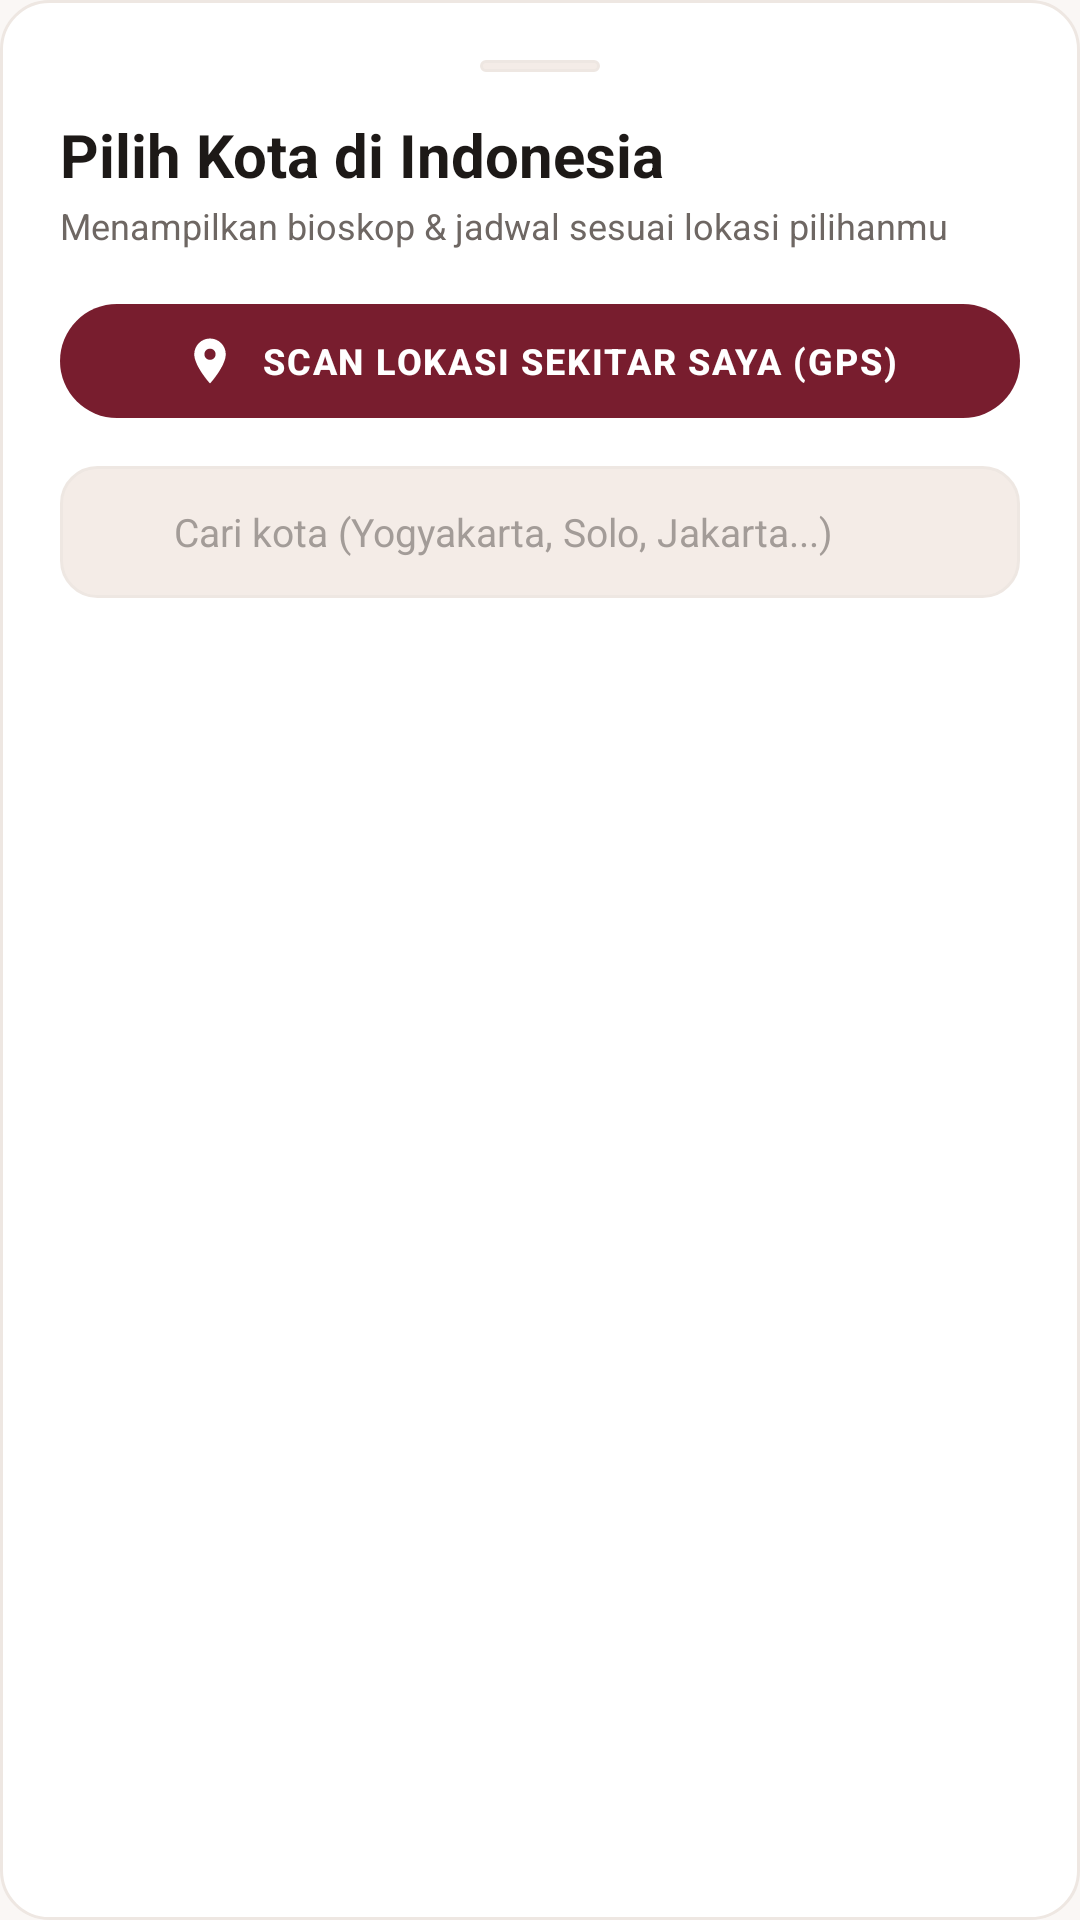

Write the Android layout XML for this screen, with the resource values it uses.
<!-- AndroidManifest.xml: application theme Theme.ApkBookingFIlm -->
<!-- res/layout/dialog_city_picker.xml -->
<?xml version="1.0" encoding="utf-8"?>
<LinearLayout xmlns:android="http://schemas.android.com/apk/res/android"
    xmlns:app="http://schemas.android.com/apk/res-auto"
    android:layout_width="match_parent"
    android:layout_height="wrap_content"
    android:background="@drawable/bg_rounded_card"
    android:orientation="vertical"
    android:padding="20dp">

    <View
        android:layout_width="40dp"
        android:layout_height="4dp"
        android:layout_gravity="center_horizontal"
        android:layout_marginBottom="14dp"
        android:background="@drawable/bg_chip_unselected" />

    <TextView
        android:layout_width="match_parent"
        android:layout_height="wrap_content"
        android:text="Pilih Kota di Indonesia"
        android:textColor="@color/text_primary"
        android:textSize="20sp"
        android:textStyle="bold" />

    <TextView
        android:layout_width="match_parent"
        android:layout_height="wrap_content"
        android:layout_marginTop="2dp"
        android:text="Menampilkan bioskop &amp; jadwal sesuai lokasi pilihanmu"
        android:textColor="@color/text_secondary"
        android:textSize="12sp" />

    
    <com.google.android.material.button.MaterialButton
        android:id="@+id/btnScanLocation"
        style="@style/PrimaryMaroonButton"
        android:layout_width="match_parent"
        android:layout_height="46dp"
        android:layout_marginTop="14dp"
        android:text="Scan Lokasi Sekitar Saya (GPS)"
        android:textSize="12sp"
        app:icon="@drawable/ic_location"
        app:iconGravity="textStart"
        app:iconPadding="8dp" />

    <TextView
        android:id="@+id/tvLocationStatus"
        android:layout_width="match_parent"
        android:layout_height="wrap_content"
        android:layout_marginTop="6dp"
        android:gravity="center"
        android:textColor="@color/maroon_primary"
        android:textSize="11sp"
        android:visibility="gone" />

    
    <LinearLayout
        android:layout_width="match_parent"
        android:layout_height="44dp"
        android:layout_marginTop="12dp"
        android:background="@drawable/bg_chip_unselected"
        android:gravity="center_vertical"
        android:orientation="horizontal"
        android:paddingHorizontal="12dp">

        <ImageView
            android:layout_width="18dp"
            android:layout_height="18dp"
            android:src="@drawable/ic_search"
            app:tint="@color/text_muted" />

        <EditText
            android:id="@+id/etSearchCity"
            android:layout_width="match_parent"
            android:layout_height="match_parent"
            android:layout_marginStart="8dp"
            android:background="@android:color/transparent"
            android:hint="Cari kota (Yogyakarta, Solo, Jakarta...)"
            android:inputType="text"
            android:maxLines="1"
            android:textColor="@color/text_primary"
            android:textColorHint="@color/text_muted"
            android:textSize="13sp" />
    </LinearLayout>

    <androidx.recyclerview.widget.RecyclerView
        android:id="@+id/rvCities"
        android:layout_width="match_parent"
        android:layout_height="300dp"
        android:layout_marginTop="12dp" />
</LinearLayout>
<!-- resources referenced by this layout -->
<resources>
  <color name="maroon_primary">#781D2E</color>
  <color name="text_muted">#A39C98</color>
  <color name="text_primary">#1D1917</color>
  <color name="text_secondary">#6E6763</color>
  <!-- drawable bg_chip_unselected (drawable) -->
  <?xml version="1.0" encoding="utf-8"?>
  <shape xmlns:android="http://schemas.android.com/apk/res/android"
      android:shape="rectangle">
      <solid android:color="@color/chip_bg" />
      <corners android:radius="12dp" />
      <stroke
          android:width="1dp"
          android:color="@color/divider_line" />
  </shape>
  <!-- drawable bg_rounded_card (drawable) -->
  <?xml version="1.0" encoding="utf-8"?>
  <shape xmlns:android="http://schemas.android.com/apk/res/android"
      android:shape="rectangle">
      <solid android:color="@color/bg_surface" />
      <corners android:radius="16dp" />
      <stroke
          android:width="1dp"
          android:color="@color/divider_line" />
  </shape>
  <!-- drawable ic_location (drawable) -->
  <vector xmlns:android="http://schemas.android.com/apk/res/android"
      android:width="24dp"
      android:height="24dp"
      android:viewportWidth="24"
      android:viewportHeight="24">
    <path
        android:fillColor="@color/maroon_primary"
        android:pathData="M12,2C8.13,2 5,5.13 5,9c0,5.25 7,13 7,13s7,-7.75 7,-13c0,-3.87 -3.13,-7 -7,-7zm0,9.5c-1.38,0 -2.5,-1.12 -2.5,-2.5s1.12,-2.5 2.5,-2.5 2.5,1.12 2.5,2.5 -1.12,2.5 -2.5,2.5z"/>
  </vector>
  <style name="PrimaryMaroonButton" parent="Widget.Material3.Button">
          <item name="backgroundTint">@color/maroon_primary</item>
          <item name="android:textColor">@color/white</item>
          <item name="android:textStyle">bold</item>
          <item name="cornerRadius">24dp</item>
          <item name="android:textAllCaps">true</item>
          <item name="android:letterSpacing">0.05</item>
      </style>
  <style name="Theme.ApkBookingFIlm" parent="Base.Theme.ApkBookingFIlm" />
  <color name="chip_bg">#F4ECE7</color>
  <color name="divider_line">#EEE7E2</color>
  <color name="bg_surface">#FFFFFF</color>
  <color name="white">#FFFFFFFF</color>
  <style name="Base.Theme.ApkBookingFIlm" parent="Theme.Material3.Light.NoActionBar">
          <item name="colorPrimary">@color/maroon_primary</item>
          <item name="colorPrimaryDark">@color/maroon_dark</item>
          <item name="colorSecondary">@color/maroon_light</item>
          <item name="colorSurface">@color/bg_surface</item>
          <item name="colorOnSurface">@color/text_primary</item>
          <item name="android:windowBackground">@color/bg_cream</item>
          <item name="android:statusBarColor">@color/bg_cream</item>
          <item name="android:windowLightStatusBar">true</item>
          <item name="android:navigationBarColor">@color/bg_white</item>
          <item name="android:windowLightNavigationBar" tools:targetApi="o_mr1">true</item>
          <item name="materialAlertDialogTheme">@style/ThemedAlertDialog</item>
      </style>
  <color name="maroon_dark">#581220</color>
  <color name="maroon_light">#9A273D</color>
  <color name="bg_cream">#FAF7F5</color>
  <color name="bg_white">#FFFFFFFF</color>
  <style name="ThemedAlertDialog" parent="ThemeOverlay.Material3.MaterialAlertDialog">
          <item name="colorSurface">@color/bg_surface</item>
          <item name="colorPrimary">@color/maroon_primary</item>
          <item name="colorOnSurface">@color/text_primary</item>
          <item name="colorOnSurfaceVariant">@color/text_secondary</item>
          <item name="android:background">@color/bg_surface</item>
      </style>
</resources>
